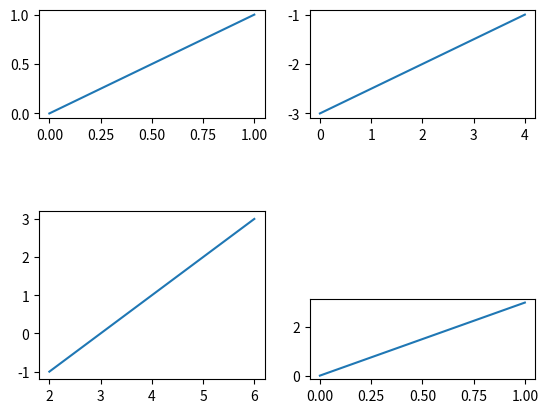

This figure's Python source:
import matplotlib.pyplot as plt

plt.figure()

plt.subplot(3,2,1)
plt.plot([0,1],[0,1])

plt.subplot(3,2,2)
plt.plot([0,4],[-3,-1])

plt.subplot(223)
plt.plot([2,6],[-1,3])

plt.subplot(4,2,8)
plt.plot([0,1],[0,3])
plt.show()
